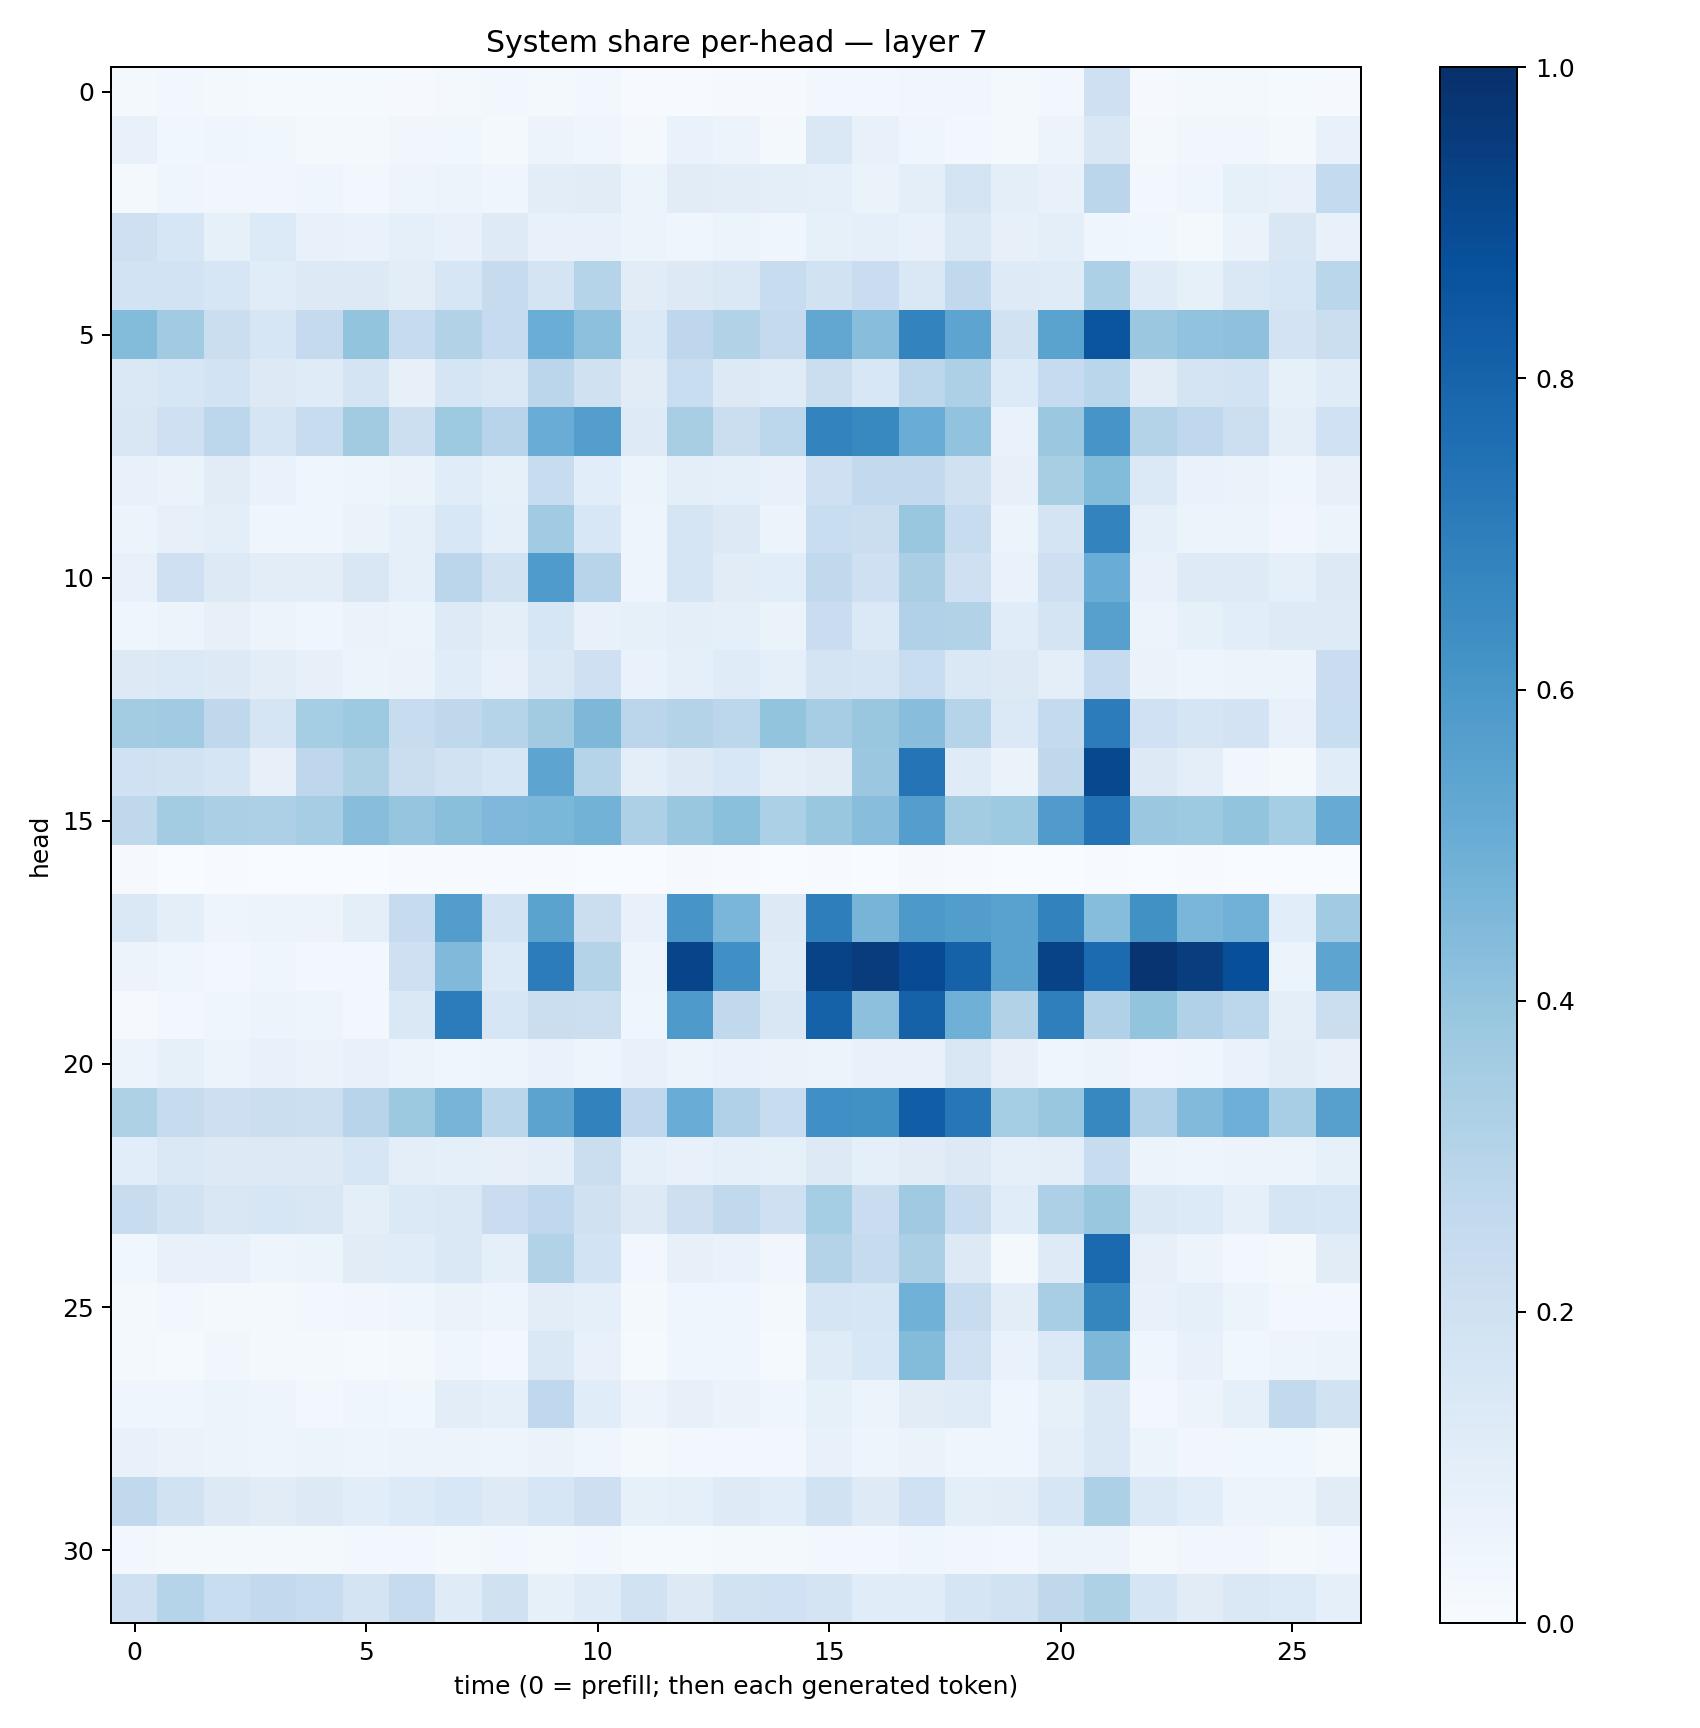

The file beside this chart, header and first rows:
0.019927338, 0.023802089, 0.022262068, 0.012186897, 0.011766329, 0.01499878, 0.010825057, 0.01929265, 0.028920515, 0.022688473, 0.027916074, 0.0039135804, 0.0073895426, 0.009420285, 0.008364202, 0.025093382, 0.025705963, 0.034717917, 0.032410502, 0.018190254, 0.030321777, 0.20817076, 0.009559464, 0.018229999
0.07178, 0.03592, 0.04019, 0.0368, 0.02089, 0.01696, 0.03361, 0.03791, 0.01796, 0.05616, 0.04209, 0.01685, 0.06808, 0.05482, 0.01683, 0.1455, 0.07533, 0.04227, 0.02783, 0.01579, 0.05706, 0.15, 0.02214, 0.03343
0.02108, 0.03917, 0.03434, 0.03232, 0.04211, 0.0242, 0.05058, 0.05794, 0.04618, 0.1022, 0.112, 0.05136, 0.1122, 0.1046, 0.09443, 0.09143, 0.06422, 0.09952, 0.1784, 0.09657, 0.07284, 0.2848, 0.02471, 0.04529
0.205, 0.1566, 0.084, 0.1345, 0.07222, 0.07009, 0.09033, 0.07305, 0.1222, 0.0739, 0.07104, 0.0526, 0.0444, 0.06186, 0.04399, 0.08303, 0.09299, 0.07546, 0.1422, 0.08119, 0.09922, 0.04261, 0.03783, 0.01937
0.1874, 0.1851, 0.1602, 0.114, 0.126, 0.1301, 0.1041, 0.1614, 0.2438, 0.1775, 0.3003, 0.1129, 0.128, 0.1421, 0.2404, 0.1938, 0.2299, 0.146, 0.2651, 0.1224, 0.1174, 0.3318, 0.1186, 0.084
0.4389, 0.3636, 0.2189, 0.1613, 0.2505, 0.3984, 0.2476, 0.3125, 0.247, 0.5028, 0.4176, 0.1387, 0.2757, 0.3086, 0.2504, 0.5291, 0.4275, 0.6784, 0.5429, 0.1917, 0.5494, 0.8559, 0.3803, 0.4046
0.148, 0.1635, 0.1852, 0.1327, 0.1191, 0.1783, 0.08014, 0.1663, 0.145, 0.282, 0.196, 0.1114, 0.2325, 0.1323, 0.1177, 0.2236, 0.1526, 0.2809, 0.3251, 0.1337, 0.248, 0.2854, 0.112, 0.1767
0.1498, 0.2059, 0.2794, 0.1682, 0.2344, 0.3598, 0.2175, 0.3728, 0.2959, 0.5055, 0.5676, 0.1215, 0.3424, 0.2213, 0.2785, 0.6774, 0.6585, 0.507, 0.4024, 0.06949, 0.3803, 0.6071, 0.3078, 0.2657
0.0779, 0.06603, 0.1094, 0.06844, 0.04399, 0.04776, 0.06266, 0.114, 0.08345, 0.2376, 0.109, 0.0521, 0.09427, 0.08755, 0.07607, 0.2058, 0.2581, 0.2602, 0.1962, 0.08154, 0.3429, 0.4378, 0.1402, 0.06771
0.05256, 0.08071, 0.0947, 0.04495, 0.04652, 0.06632, 0.08915, 0.1532, 0.09127, 0.3654, 0.1559, 0.04721, 0.1654, 0.1281, 0.06027, 0.233, 0.2219, 0.3902, 0.2363, 0.05279, 0.1733, 0.6768, 0.08597, 0.06093
0.07812, 0.2042, 0.1311, 0.1035, 0.105, 0.1501, 0.08634, 0.2821, 0.1898, 0.584, 0.296, 0.05007, 0.1699, 0.1108, 0.1065, 0.2644, 0.2042, 0.3364, 0.2108, 0.06777, 0.2146, 0.505, 0.0708, 0.1223
0.04116, 0.05699, 0.08032, 0.0557, 0.04589, 0.06464, 0.05971, 0.1217, 0.09462, 0.1564, 0.0742, 0.08426, 0.09392, 0.09037, 0.06366, 0.2304, 0.1394, 0.3193, 0.3158, 0.1164, 0.1736, 0.5588, 0.05711, 0.08481
0.1275, 0.138, 0.1313, 0.1016, 0.07882, 0.05278, 0.06383, 0.1171, 0.07146, 0.1431, 0.2053, 0.06651, 0.09225, 0.1207, 0.09205, 0.178, 0.1709, 0.2318, 0.1468, 0.1272, 0.09475, 0.2493, 0.06433, 0.05035
0.3574, 0.3644, 0.2714, 0.1658, 0.3542, 0.3732, 0.2392, 0.2732, 0.3034, 0.3609, 0.4569, 0.2847, 0.3062, 0.2804, 0.4012, 0.3502, 0.3862, 0.4271, 0.2989, 0.139, 0.2575, 0.7038, 0.2009, 0.1674
0.2018, 0.1897, 0.1703, 0.07886, 0.2736, 0.3207, 0.2204, 0.1935, 0.1603, 0.5407, 0.2971, 0.09803, 0.1308, 0.1541, 0.098, 0.1112, 0.3799, 0.7366, 0.1179, 0.06419, 0.2699, 0.9046, 0.1322, 0.09393
0.2702, 0.356, 0.333, 0.3263, 0.3511, 0.4262, 0.3947, 0.4231, 0.4511, 0.4605, 0.478, 0.3269, 0.3832, 0.4192, 0.3283, 0.3851, 0.4267, 0.5673, 0.3562, 0.3746, 0.5789, 0.7455, 0.382, 0.3745
0.01018, 0.003622, 0.004213, 0.002422, 0.0009231, 0.002583, 0.004209, 0.004268, 0.004969, 0.004217, 0.002719, 0.002599, 0.008481, 0.005627, 0.001013, 0.00722, 0.00223, 0.007951, 0.006476, 0.002629, 0.003202, 0.005745, 0.003147, 0.007244
0.1428, 0.09437, 0.05054, 0.05123, 0.05519, 0.09445, 0.2487, 0.5739, 0.1857, 0.5502, 0.2225, 0.07375, 0.6075, 0.462, 0.1251, 0.699, 0.4711, 0.5919, 0.5719, 0.5532, 0.6825, 0.4321, 0.6258, 0.4628
0.05648, 0.04487, 0.02711, 0.04221, 0.03069, 0.02741, 0.2101, 0.4471, 0.1344, 0.7065, 0.3048, 0.04923, 0.9183, 0.6306, 0.1173, 0.9228, 0.9531, 0.8917, 0.8085, 0.5533, 0.9234, 0.7708, 0.9836, 0.9477
0.009725, 0.025, 0.04445, 0.06006, 0.04903, 0.02547, 0.1441, 0.7035, 0.161, 0.2188, 0.2184, 0.04378, 0.5891, 0.2617, 0.1494, 0.808, 0.415, 0.8059, 0.4886, 0.3155, 0.6936, 0.3202, 0.3986, 0.3165
0.05641, 0.08441, 0.06126, 0.07652, 0.06424, 0.07439, 0.06196, 0.04332, 0.0496, 0.06798, 0.05027, 0.07447, 0.05578, 0.06784, 0.06452, 0.05692, 0.07437, 0.07791, 0.1495, 0.08168, 0.04148, 0.05704, 0.03187, 0.04099
0.3213, 0.2455, 0.2139, 0.2264, 0.2172, 0.295, 0.3778, 0.469, 0.2881, 0.5468, 0.6826, 0.2666, 0.5045, 0.3185, 0.2365, 0.6312, 0.6271, 0.8204, 0.7227, 0.3519, 0.385, 0.6676, 0.3164, 0.4435
0.1075, 0.1429, 0.1322, 0.1274, 0.1279, 0.1585, 0.09991, 0.09273, 0.08048, 0.09693, 0.2221, 0.09245, 0.07604, 0.08625, 0.08432, 0.1285, 0.09197, 0.1118, 0.1296, 0.0889, 0.09752, 0.2367, 0.06226, 0.04879
0.2384, 0.1896, 0.1496, 0.1633, 0.1489, 0.1005, 0.1403, 0.1421, 0.2296, 0.2675, 0.196, 0.1306, 0.2132, 0.2618, 0.2041, 0.3546, 0.2285, 0.3697, 0.2387, 0.115, 0.3264, 0.388, 0.1434, 0.1354
0.03569, 0.07767, 0.07337, 0.04782, 0.05332, 0.1105, 0.117, 0.1446, 0.08745, 0.3091, 0.1864, 0.03023, 0.08024, 0.06707, 0.03441, 0.306, 0.2426, 0.3358, 0.1295, 0.02092, 0.1213, 0.7758, 0.07909, 0.05682
0.01859, 0.02762, 0.02269, 0.01717, 0.02671, 0.03223, 0.04164, 0.06578, 0.0484, 0.1024, 0.08655, 0.01638, 0.04276, 0.04227, 0.02053, 0.1681, 0.1608, 0.4847, 0.2396, 0.103, 0.3467, 0.6691, 0.07206, 0.09372
0.02118, 0.01536, 0.03355, 0.02279, 0.02145, 0.01506, 0.02316, 0.04295, 0.02497, 0.1441, 0.07416, 0.01232, 0.04604, 0.04167, 0.01203, 0.118, 0.1553, 0.439, 0.2031, 0.0685, 0.1399, 0.4542, 0.0398, 0.0754
0.04239, 0.04363, 0.05401, 0.05074, 0.02752, 0.04621, 0.03819, 0.1036, 0.09131, 0.2667, 0.1153, 0.05734, 0.079, 0.06587, 0.04209, 0.084, 0.05296, 0.111, 0.1207, 0.03921, 0.08381, 0.148, 0.02757, 0.05572
0.07539, 0.06362, 0.06213, 0.04871, 0.05876, 0.0491, 0.05816, 0.05489, 0.04809, 0.06582, 0.04539, 0.02101, 0.02516, 0.0286, 0.02764, 0.07796, 0.04897, 0.06571, 0.04195, 0.04469, 0.09474, 0.1466, 0.0527, 0.0344
0.2628, 0.1899, 0.1285, 0.1105, 0.1317, 0.1078, 0.1334, 0.1525, 0.1248, 0.1581, 0.2113, 0.08542, 0.09187, 0.1215, 0.1088, 0.1902, 0.1222, 0.2008, 0.09803, 0.1024, 0.1606, 0.3313, 0.1389, 0.1078
0.02511, 0.0234, 0.01967, 0.02041, 0.01763, 0.02368, 0.02444, 0.01844, 0.02653, 0.02322, 0.02488, 0.01491, 0.01474, 0.02249, 0.02273, 0.03078, 0.02751, 0.0401, 0.03233, 0.02507, 0.05196, 0.05858, 0.02328, 0.03152
0.2086, 0.298, 0.2341, 0.2592, 0.2374, 0.179, 0.2434, 0.1204, 0.197, 0.08429, 0.12, 0.1908, 0.1306, 0.1949, 0.1995, 0.1791, 0.1139, 0.1139, 0.1715, 0.1905, 0.2727, 0.3237, 0.167, 0.1108
